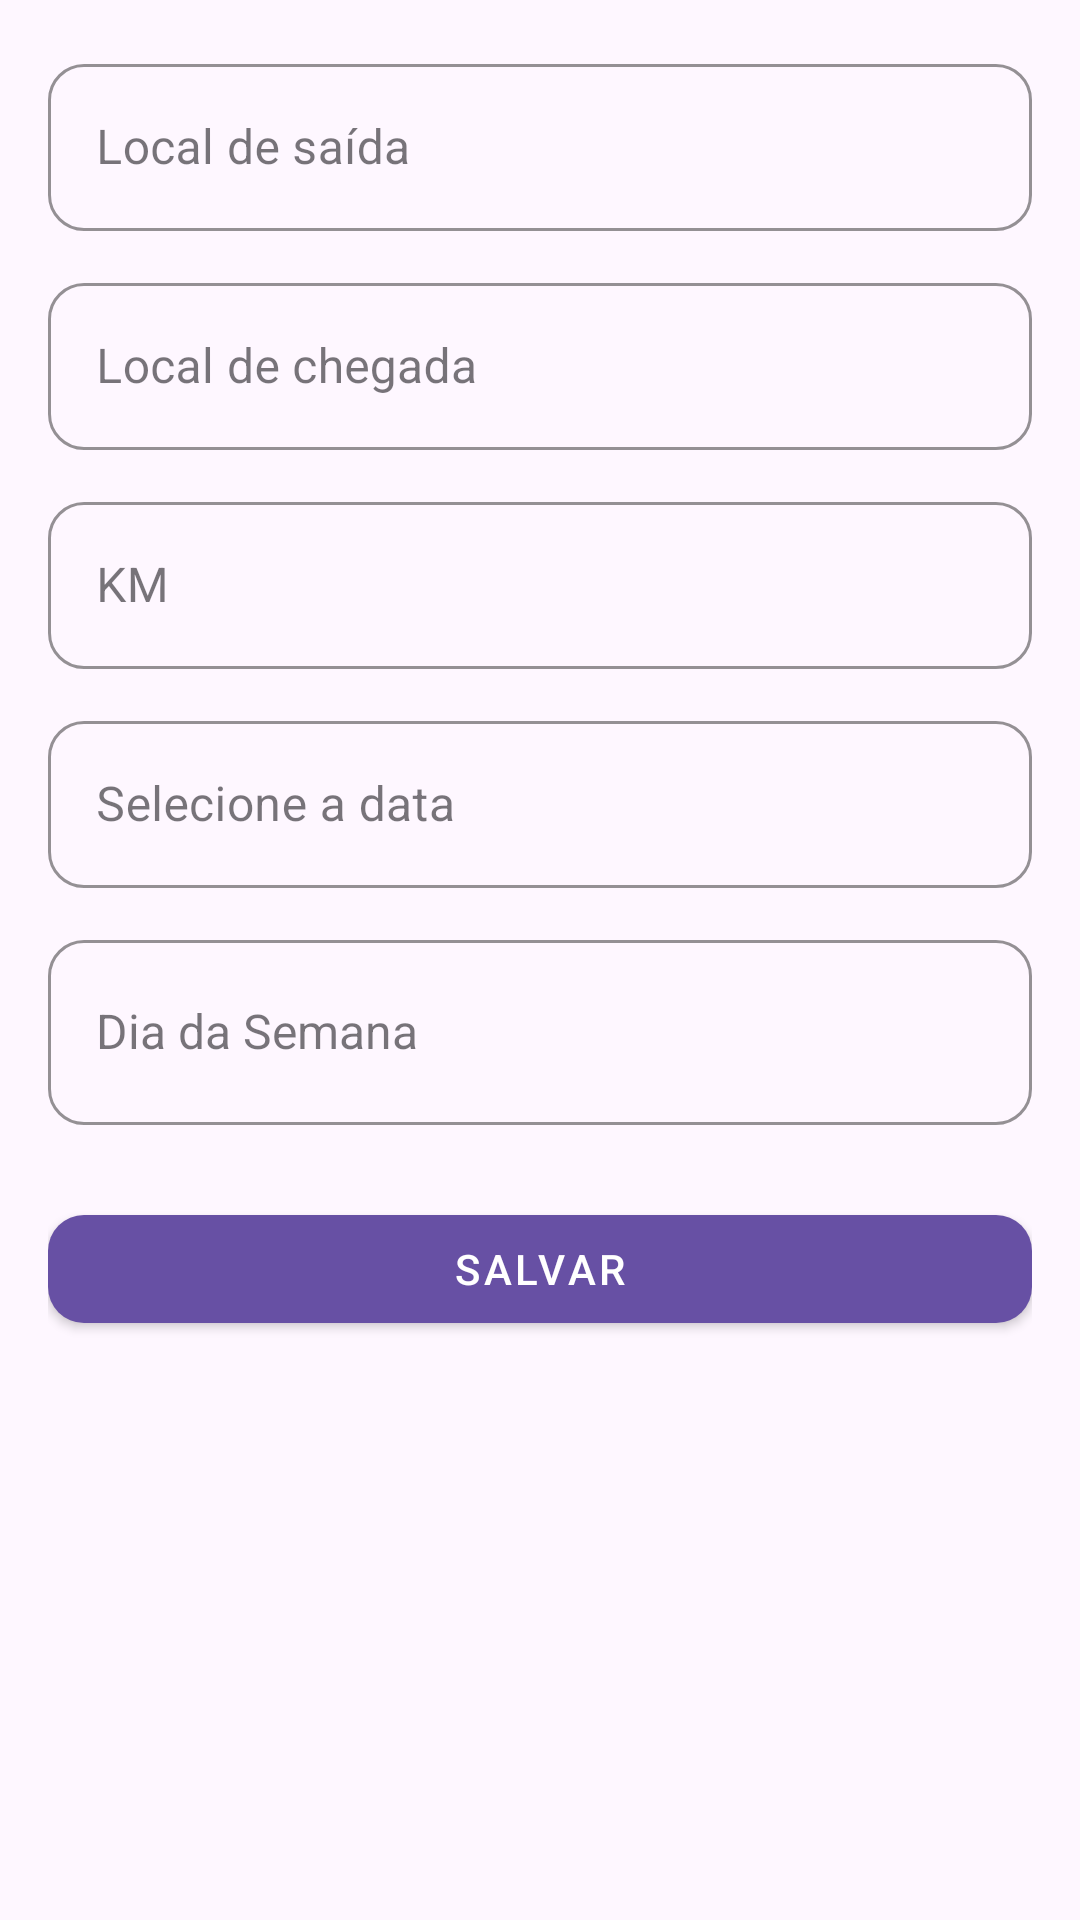

Produce the Android XML layout that renders to this screen, including the resource entries it uses.
<!-- AndroidManifest.xml: application theme Theme.Km -->
<!-- res/layout/fragment_second.xml -->
<?xml version="1.0" encoding="utf-8"?>
<ScrollView xmlns:android="http://schemas.android.com/apk/res/android"
    xmlns:app="http://schemas.android.com/apk/res-auto"
    android:layout_width="match_parent"
    android:layout_height="match_parent"
    android:padding="16dp">

    <LinearLayout
        android:layout_width="match_parent"
        android:layout_height="wrap_content"
        android:orientation="vertical"
        android:gravity="center_horizontal"
        android:layout_gravity="center_horizontal">

        
        <com.google.android.material.textfield.TextInputLayout
            style="@style/Widget.MaterialComponents.TextInputLayout.OutlinedBox"
            android:layout_width="match_parent"
            android:layout_height="wrap_content"
            android:hint="Local de saída"
            app:boxCornerRadiusTopStart="12dp"
            app:boxCornerRadiusTopEnd="12dp"
            app:boxCornerRadiusBottomStart="12dp"
            app:boxCornerRadiusBottomEnd="12dp"
            app:boxStrokeColor="@color/primaryColor">

            <com.google.android.material.textfield.TextInputEditText
                android:id="@+id/editTextLocalSaida"
                android:layout_width="match_parent"
                android:layout_height="wrap_content"
                android:inputType="text" />
        </com.google.android.material.textfield.TextInputLayout>

        
        <com.google.android.material.textfield.TextInputLayout
            style="@style/Widget.MaterialComponents.TextInputLayout.OutlinedBox"
            android:layout_width="match_parent"
            android:layout_height="wrap_content"
            android:hint="Local de chegada"
            android:layout_marginTop="12dp"
            app:boxCornerRadiusTopStart="12dp"
            app:boxCornerRadiusTopEnd="12dp"
            app:boxCornerRadiusBottomStart="12dp"
            app:boxCornerRadiusBottomEnd="12dp"
            app:boxStrokeColor="@color/primaryColor">

            <com.google.android.material.textfield.TextInputEditText
                android:id="@+id/editTextLocalChegada"
                android:layout_width="match_parent"
                android:layout_height="wrap_content"
                android:inputType="text" />
        </com.google.android.material.textfield.TextInputLayout>

        
        <com.google.android.material.textfield.TextInputLayout
            style="@style/Widget.MaterialComponents.TextInputLayout.OutlinedBox"
            android:layout_width="match_parent"
            android:layout_height="wrap_content"
            android:hint="KM"
            android:layout_marginTop="12dp"
            app:boxCornerRadiusTopStart="12dp"
            app:boxCornerRadiusTopEnd="12dp"
            app:boxCornerRadiusBottomStart="12dp"
            app:boxCornerRadiusBottomEnd="12dp"
            app:boxStrokeColor="@color/primaryColor">

            <com.google.android.material.textfield.TextInputEditText
                android:id="@+id/editTextKm"
                android:layout_width="match_parent"
                android:layout_height="wrap_content"
                android:inputType="number" />
        </com.google.android.material.textfield.TextInputLayout>

        
        <com.google.android.material.textfield.TextInputLayout
            style="@style/Widget.MaterialComponents.TextInputLayout.OutlinedBox"
            android:layout_width="match_parent"
            android:layout_height="wrap_content"
            android:hint="Selecione a data"
            android:layout_marginTop="12dp"
            app:boxCornerRadiusTopStart="12dp"
            app:boxCornerRadiusTopEnd="12dp"
            app:boxCornerRadiusBottomStart="12dp"
            app:boxCornerRadiusBottomEnd="12dp"
            app:boxStrokeColor="@color/primaryColor">

            <com.google.android.material.textfield.TextInputEditText
                android:id="@+id/editTextDataHora"
                android:layout_width="match_parent"
                android:layout_height="wrap_content"
                android:focusable="false"
                android:clickable="true" />
        </com.google.android.material.textfield.TextInputLayout>

        
        <com.google.android.material.textfield.TextInputLayout
            style="@style/Widget.MaterialComponents.TextInputLayout.OutlinedBox"
            android:layout_width="match_parent"
            android:layout_height="wrap_content"
            android:hint="Dia da Semana"
            android:layout_marginTop="12dp"
            app:boxCornerRadiusTopStart="12dp"
            app:boxCornerRadiusTopEnd="12dp"
            app:boxCornerRadiusBottomStart="12dp"
            app:boxCornerRadiusBottomEnd="12dp"
            app:boxStrokeColor="@color/primaryColor">

            <com.google.android.material.textfield.MaterialAutoCompleteTextView
                android:id="@+id/autoCompleteDiaSemana"
                android:layout_width="match_parent"
                android:layout_height="wrap_content"
                android:inputType="none"
                android:clickable="true"
                android:paddingStart="16dp"
                android:paddingEnd="16dp"
                android:paddingTop="20dp"
                android:paddingBottom="20dp"
                android:textColor="?attr/colorOnSurface"
                android:textSize="16sp" />

        </com.google.android.material.textfield.TextInputLayout>

        
        <com.google.android.material.button.MaterialButton
            android:id="@+id/buttonSave"
            android:layout_width="match_parent"
            android:layout_height="wrap_content"
            android:text="Salvar"
            android:layout_marginTop="24dp"
            app:cornerRadius="12dp"
            style="@style/Widget.MaterialComponents.Button" />

    </LinearLayout>
</ScrollView>
<!-- resources referenced by this layout -->
<resources>
  <color name="primaryColor">#6200EE</color>
  <style name="Theme.Km" parent="Base.Theme.Km" />
  <style name="Base.Theme.Km" parent="Theme.Material3.DayNight.NoActionBar">
          
          
      </style>
</resources>
